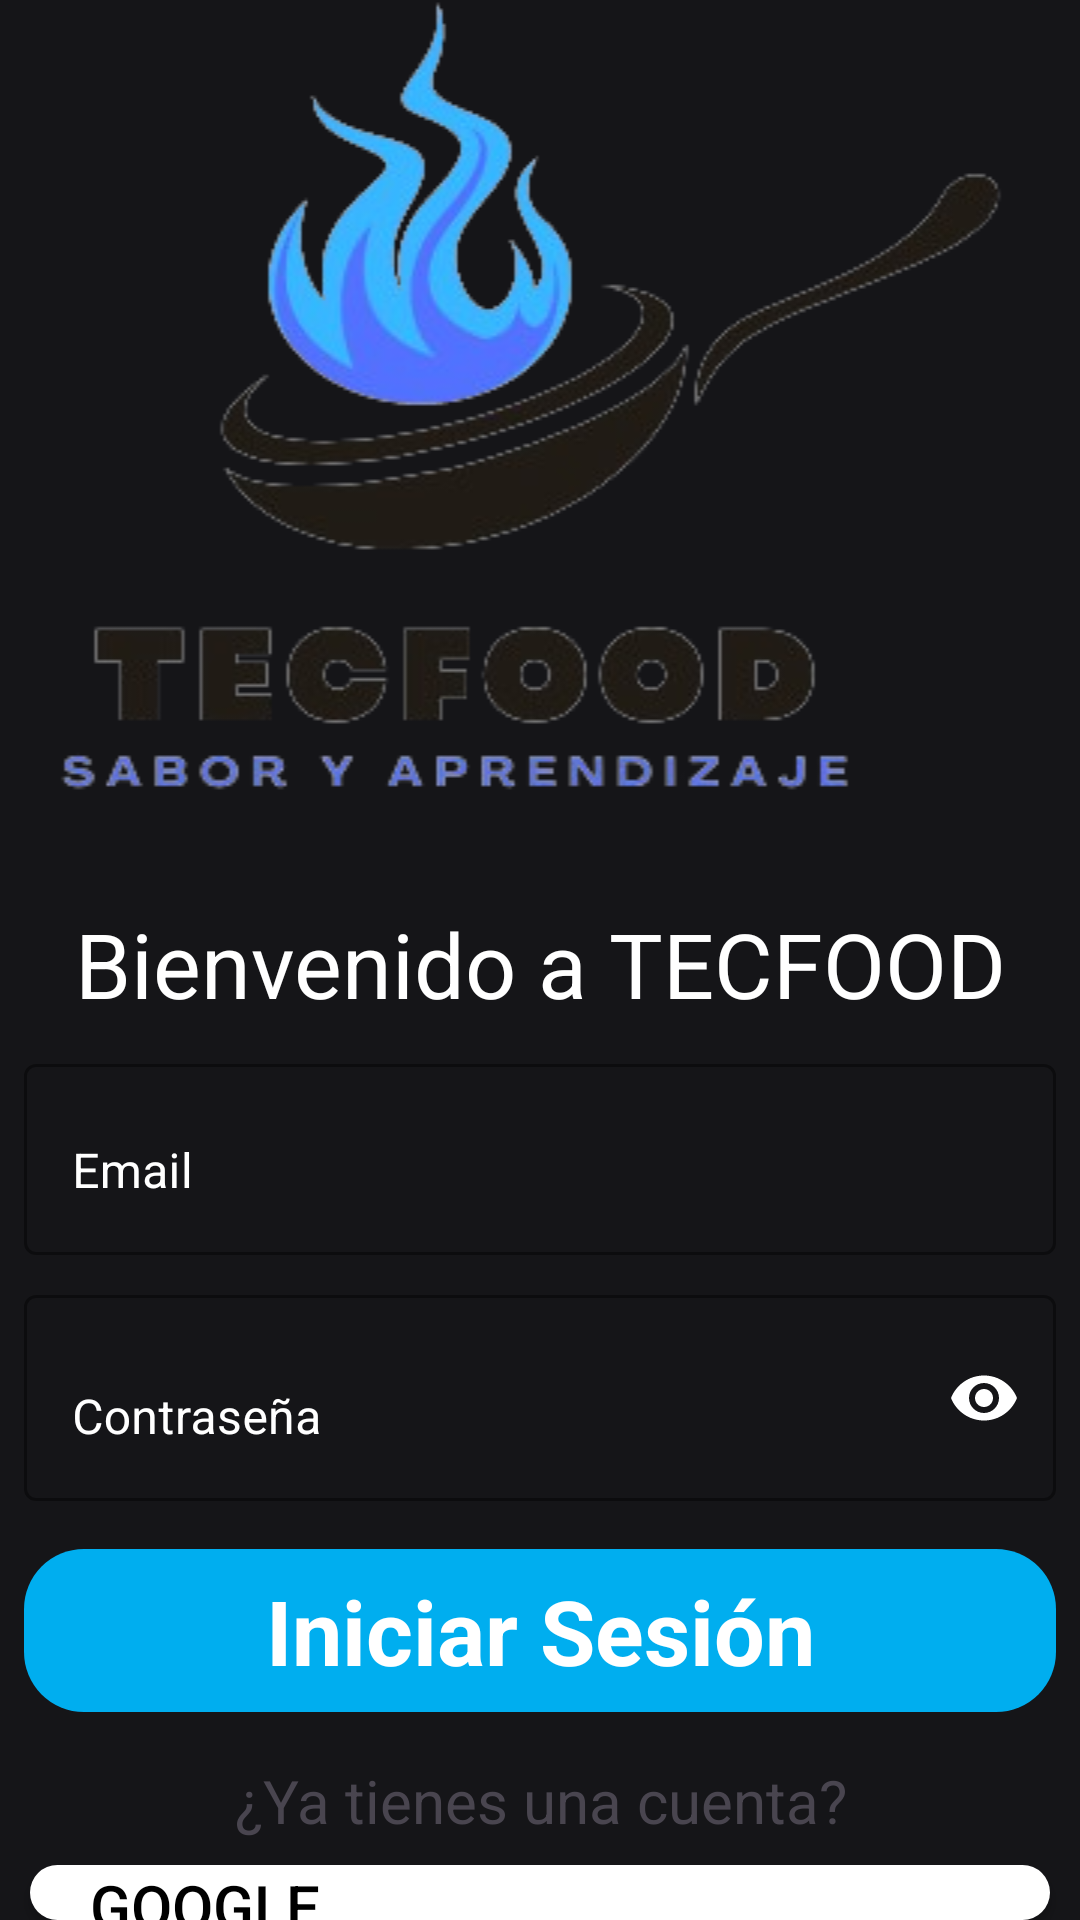

Reconstruct the res/layout file that produces this screen, plus the resources it refers to.
<!-- AndroidManifest.xml: application theme Theme.TECFOOD -->
<!-- res/layout/activity_login2.xml -->
<?xml version="1.0" encoding="utf-8"?>
<LinearLayout xmlns:android="http://schemas.android.com/apk/res/android"
        xmlns:app="http://schemas.android.com/apk/res-auto"
        xmlns:tools="http://schemas.android.com/tools"
        android:id="@+id/main"
        android:layout_width="match_parent"
        android:layout_height="match_parent"
        android:background="@color/gray"
        android:orientation="vertical"
        tools:context=".ui.login.LoginActivity">

    <ImageView
            android:id="@+id/imageView"
            android:layout_width="match_parent"
            android:layout_height="wrap_content"
            android:src="@drawable/banner" />

    <TextView
            android:id="@+id/tvBienvenida"
            style="@style/viewCustom"
            android:layout_gravity="center_horizontal"
            android:layout_margin="8dp"
            android:gravity="center"
            android:paddingTop="20dp"
            android:text="@string/bienvenida"
            android:textColor="@color/white"
            android:textSize="30sp" />

    

    <com.google.android.material.textfield.TextInputLayout
            android:id="@+id/containerEmail"
            android:layout_width="match_parent"
            android:layout_height="wrap_content"
            android:textColorHint="@color/white"
            android:hint="@string/email"
            app:boxStrokeColor="@color/blueLight"
            app:hintTextColor="@color/white"
            app:passwordToggleTint="@color/white"
            style="@style/Widget.MaterialComponents.TextInputLayout.OutlinedBox">

        <EditText
                android:id="@+id/etEmail"
                style="@style/viewCustom"
                android:layout_marginTop="0dp"
                android:backgroundTint="@color/white"
                android:inputType="textEmailAddress"
                android:paddingTop="25dp"
                android:textColor="@color/white"
                android:textColorHint="@color/white" />

    </com.google.android.material.textfield.TextInputLayout>



    <com.google.android.material.textfield.TextInputLayout
            android:id="@+id/tilRepitPassword2"
            android:layout_width="match_parent"
            android:layout_height="wrap_content"
            android:textColorHint="@color/white"
            android:hint="@string/password"

            app:boxStrokeColor="@color/blueLight"
            app:hintTextColor="@color/white"
            app:passwordToggleEnabled="true"
            app:passwordToggleTint="@color/white"
            style="@style/Widget.MaterialComponents.TextInputLayout.OutlinedBox">

        <EditText
                android:id="@+id/etPassword"
                style="@style/viewCustom"
                android:layout_marginTop="0dp"
                android:backgroundTint="@color/white"
                android:inputType="textPassword"
                android:paddingTop="30dp"
                android:textColor="@color/white"
                android:textColorHint="@color/white"/>

    </com.google.android.material.textfield.TextInputLayout>

    <TextView
            android:id="@+id/btnLogin"
            style="@style/viewCustom"
            android:layout_height="wrap_content"
            android:background="@drawable/raund_button"
            android:onClick="login"
            android:paddingTop="7dp"
            android:paddingBottom="7dp"
            android:backgroundTint="@color/blueLight"
            android:text="@string/login"
            android:textAlignment="center"
            android:textColor="@color/white"
            android:textSize="30sp"
            android:textStyle="bold"/>

    <TextView
            android:id="@+id/tvforgotPassword"
            style="@style/viewCustom"
            android:layout_below="@id/btnLogin"
            android:gravity="center"
            android:onClick="forgotPassword"
            android:text="@string/forgotPassword"
            android:textSize="20sp" />



    
    <Button
            android:id="@+id/btnSignGoogle"
            android:layout_width="match_parent"
            android:layout_height="wrap_content"
            android:background="@drawable/button_login"
            android:layout_marginLeft="10dp"
            android:layout_marginRight="10dp"
            android:backgroundTint="@color/white"
            android:drawableLeft="@drawable/google"
            android:paddingLeft="20dp"
            android:text="@string/google"
            android:textAlignment="textStart"
            android:textColor="@color/black"
            android:textSize="20sp"
            android:onClick="callSignGoogle"
            />

</LinearLayout>
<!-- resources referenced by this layout -->
<resources>
  <color name="black">#FF000000</color>
  <color name="blueLight">#00AEEF</color>
  <color name="gray">#151518</color>
  <color name="white">#FFFFFFFF</color>
  <!-- drawable banner: png bitmap (drawable, 47777 bytes) -->
  <!-- drawable button_login (drawable) -->
  <?xml version="1.0" encoding="utf-8"?>
  <shape xmlns:android="http://schemas.android.com/apk/res/android">
      <solid android:color="@color/whiteLogin"/>
      <corners android:radius="10dp"/>
  </shape>
  <!-- drawable raund_button (drawable) -->
  <?xml version="1.0" encoding="utf-8"?>
  <shape xmlns:android="http://schemas.android.com/apk/res/android">
      <solid android:color="@color/blueLight"/>
      <corners android:radius="20dp"/>
  </shape>
  <string name="bienvenida">Bienvenido a TECFOOD</string>
  <string name="email">Email</string>
  <string name="forgotPassword">¿Ya tienes una cuenta?</string>
  <string name="google">GOOGLE</string>
  <string name="login">Iniciar Sesión</string>
  <string name="password">Contraseña</string>
  <style name="viewCustom">
          <item name="android:layout_width">match_parent</item>
          <item name="android:layout_height">wrap_content</item>
          <item name="android:layout_margin">8dp</item>
      </style>
  <style name="Theme.TECFOOD" parent="Base.Theme.TECFOOD" />
  <color name="whiteLogin">#F5F5F5</color>
  <style name="Base.Theme.TECFOOD" parent="Theme.Material3.DayNight.NoActionBar">
          
          
      </style>
</resources>
